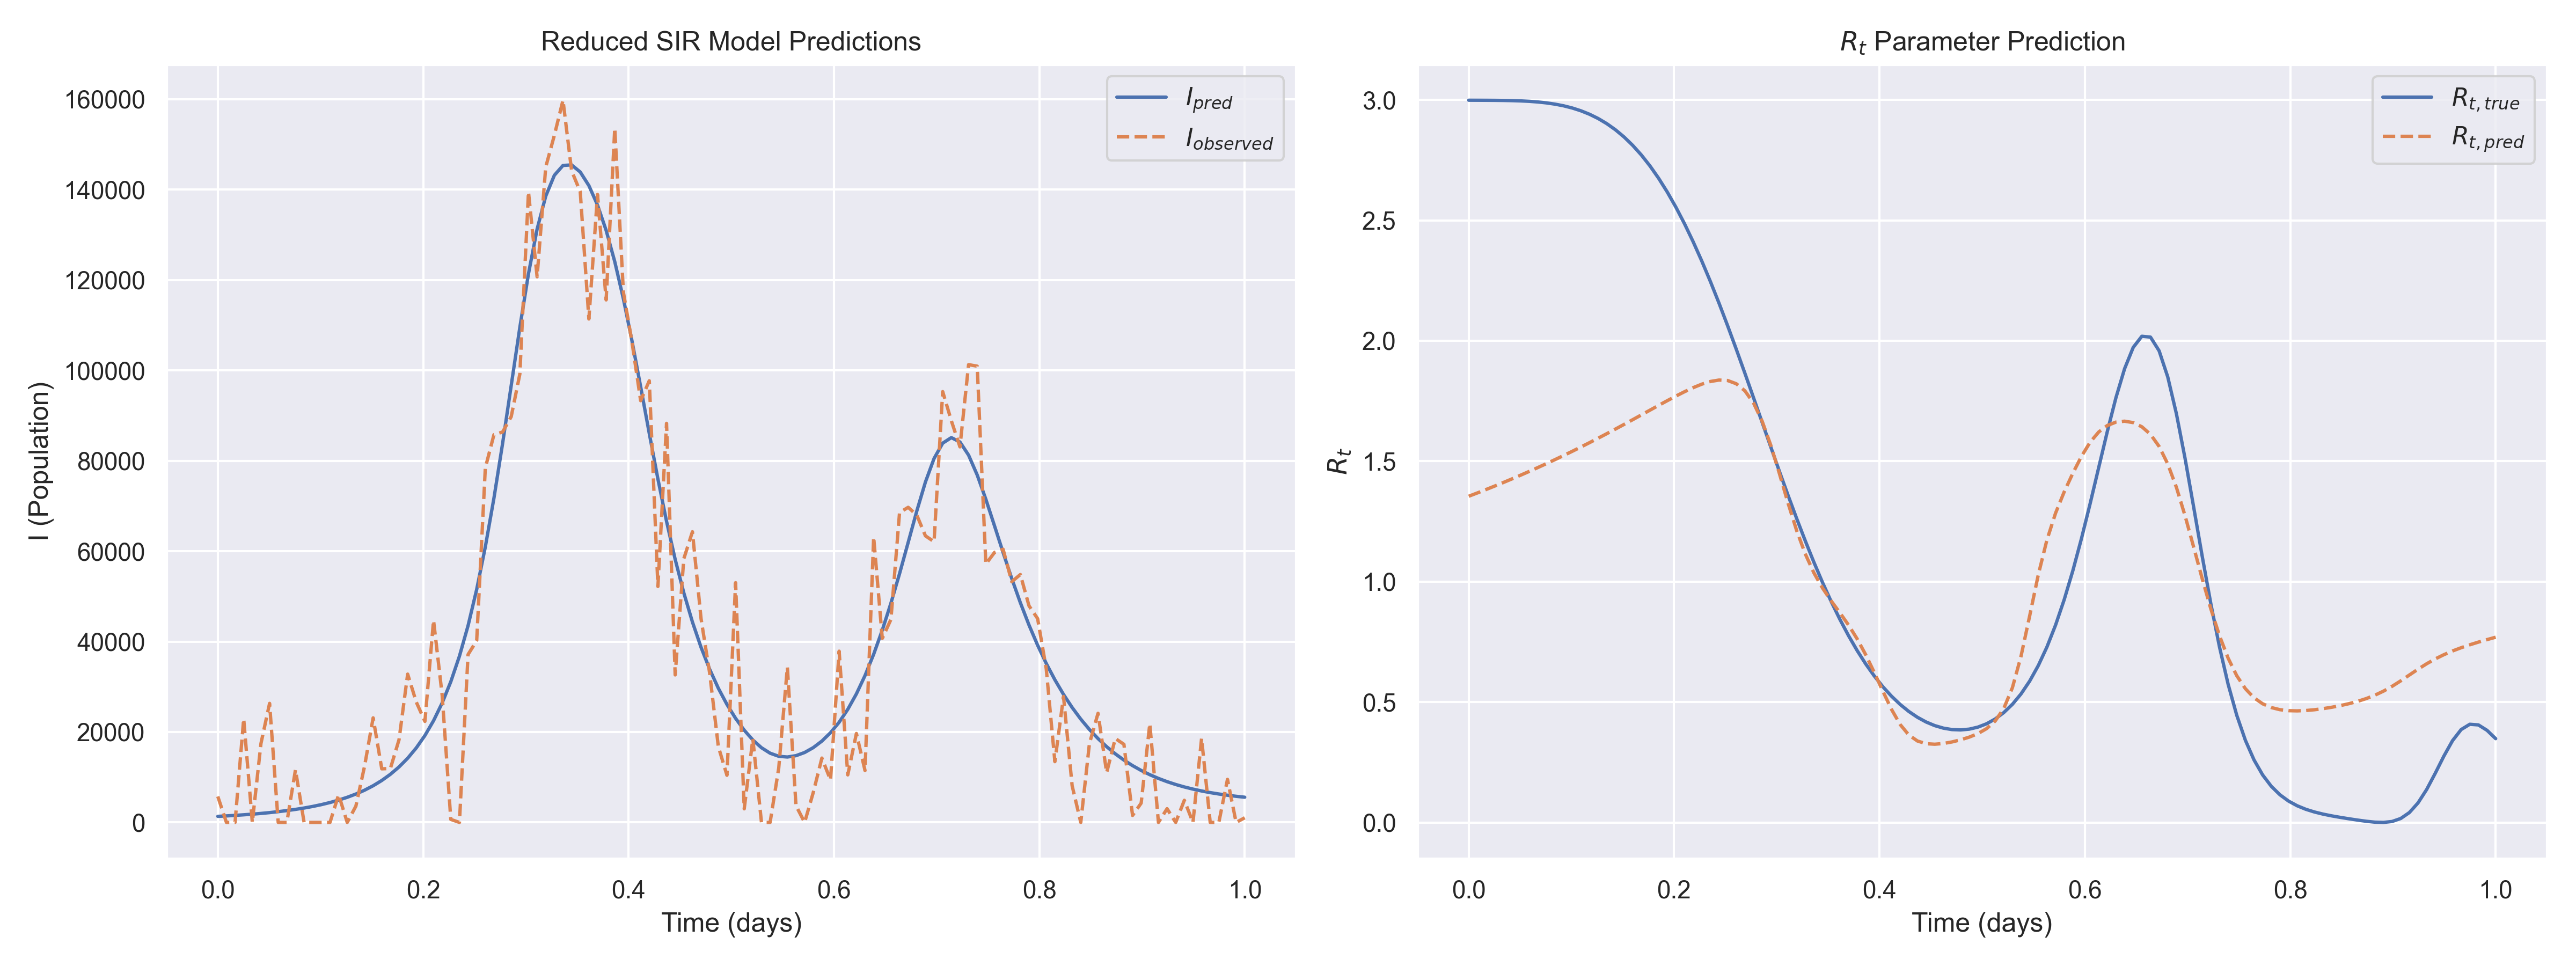

The table this chart was drawn from, first rows:
t, I_observed, I_pred, Rt_pred, Rt_true
0.000000e+00, 5.744000e+03, 1.339968e+03, 1.354476e+00, 2.998788e+00
8.403362e-03, 0.000000e+00, 1.439965e+03, 1.368229e+00, 2.998676e+00
1.680672e-02, 0.000000e+00, 1.557329e+03, 1.382288e+00, 2.998534e+00
2.521008e-02, 2.295200e+04, 1.686580e+03, 1.396662e+00, 2.998308e+00
3.361345e-02, 0.000000e+00, 1.828191e+03, 1.411357e+00, 2.997910e+00
4.201681e-02, 1.745500e+04, 1.987626e+03, 1.426380e+00, 2.997215e+00
5.042017e-02, 2.633500e+04, 2.170708e+03, 1.441738e+00, 2.996066e+00
5.882353e-02, 0.000000e+00, 2.380278e+03, 1.457435e+00, 2.994269e+00
6.722689e-02, 0.000000e+00, 2.617031e+03, 1.473478e+00, 2.991598e+00
7.563026e-02, 1.164200e+04, 2.883564e+03, 1.489870e+00, 2.987792e+00
8.403362e-02, 0.000000e+00, 3.186508e+03, 1.506614e+00, 2.982559e+00
9.243698e-02, 0.000000e+00, 3.534619e+03, 1.523711e+00, 2.975577e+00
1.008403e-01, 0.000000e+00, 3.936994e+03, 1.541161e+00, 2.966499e+00
1.092437e-01, 0.000000e+00, 4.402232e+03, 1.558961e+00, 2.954952e+00
1.176471e-01, 6.138000e+03, 4.939378e+03, 1.577103e+00, 2.940545e+00
1.260504e-01, 0.000000e+00, 5.560526e+03, 1.595578e+00, 2.922874e+00
1.344538e-01, 3.598000e+03, 6.281869e+03, 1.614370e+00, 2.901529e+00
1.428571e-01, 1.238100e+04, 7.124258e+03, 1.633457e+00, 2.876104e+00
1.512605e-01, 2.313100e+04, 8.112930e+03, 1.652806e+00, 2.846201e+00
1.596639e-01, 1.185600e+04, 9.276739e+03, 1.672374e+00, 2.811448e+00
1.680672e-01, 1.193100e+04, 1.064975e+04, 1.692098e+00, 2.771507e+00
1.764706e-01, 1.829200e+04, 1.227291e+04, 1.711894e+00, 2.726088e+00
1.848740e-01, 3.281200e+04, 1.419765e+04, 1.731639e+00, 2.674960e+00
1.932773e-01, 2.662200e+04, 1.648848e+04, 1.751161e+00, 2.617969e+00
2.016807e-01, 2.234600e+04, 1.922474e+04, 1.770206e+00, 2.555045e+00
2.100840e-01, 4.471200e+04, 2.250128e+04, 1.788406e+00, 2.486219e+00
2.184874e-01, 2.814700e+04, 2.642921e+04, 1.805214e+00, 2.411629e+00
2.268908e-01, 6.700000e+02, 3.113861e+04, 1.819812e+00, 2.331526e+00
2.352941e-01, 0.000000e+00, 3.678229e+04, 1.830984e+00, 2.246281e+00
2.436975e-01, 3.715200e+04, 4.353065e+04, 1.836925e+00, 2.156381e+00
2.521009e-01, 4.020900e+04, 5.154890e+04, 1.835025e+00, 2.062426e+00
2.605042e-01, 7.843000e+04, 6.095443e+04, 1.821662e+00, 1.965118e+00
2.689076e-01, 8.577600e+04, 7.176143e+04, 1.792216e+00, 1.865246e+00
2.773109e-01, 8.635900e+04, 8.380680e+04, 1.741655e+00, 1.763668e+00
2.857143e-01, 8.976400e+04, 9.665105e+04, 1.666215e+00, 1.661287e+00
2.941177e-01, 9.918400e+04, 1.095126e+05, 1.566216e+00, 1.559030e+00
3.025210e-01, 1.394990e+05, 1.213644e+05, 1.448553e+00, 1.457817e+00
3.109244e-01, 1.207030e+05, 1.312376e+05, 1.325951e+00, 1.358538e+00
3.193277e-01, 1.449780e+05, 1.385394e+05, 1.211861e+00, 1.262026e+00
3.277311e-01, 1.520060e+05, 1.431573e+05, 1.114718e+00, 1.169037e+00
3.361345e-01, 1.597560e+05, 1.453310e+05, 1.036144e+00, 1.080232e+00
3.445378e-01, 1.441400e+05, 1.454469e+05, 9.729807e-01, 9.961640e-01
3.529412e-01, 1.395140e+05, 1.438750e+05, 9.199216e-01, 9.172710e-01
3.613445e-01, 1.113650e+05, 1.408755e+05, 8.709562e-01, 8.438710e-01
3.697479e-01, 1.389060e+05, 1.365716e+05, 8.201331e-01, 7.761730e-01
3.781513e-01, 1.155850e+05, 1.309724e+05, 7.626766e-01, 7.142760e-01
3.865546e-01, 1.535750e+05, 1.240466e+05, 6.963825e-01, 6.581910e-01
3.949580e-01, 1.172940e+05, 1.158219e+05, 6.222036e-01, 6.078460e-01
4.033614e-01, 1.062090e+05, 1.064771e+05, 5.439855e-01, 5.631110e-01
4.117647e-01, 9.329000e+04, 9.637871e+04, 4.688652e-01, 5.238140e-01
4.201681e-01, 9.770100e+04, 8.603182e+04, 4.063923e-01, 4.897570e-01
4.285714e-01, 5.219800e+04, 7.596463e+04, 3.630085e-01, 4.607350e-01
4.369748e-01, 8.828100e+04, 6.660252e+04, 3.381464e-01, 4.365540e-01
4.453782e-01, 3.263100e+04, 5.819035e+04, 3.270296e-01, 4.170470e-01
4.537815e-01, 5.832700e+04, 5.078879e+04, 3.247474e-01, 4.020870e-01
4.621849e-01, 6.430200e+04, 4.433416e+04, 3.278398e-01, 3.916040e-01
4.705882e-01, 4.503800e+04, 3.872228e+04, 3.342756e-01, 3.855990e-01
4.789916e-01, 3.298400e+04, 3.386441e+04, 3.431079e-01, 3.841560e-01
4.873950e-01, 1.678800e+04, 2.968619e+04, 3.542991e-01, 3.874590e-01
4.957983e-01, 1.042900e+04, 2.610176e+04, 3.688539e-01, 3.958100e-01
... 60 more rows
